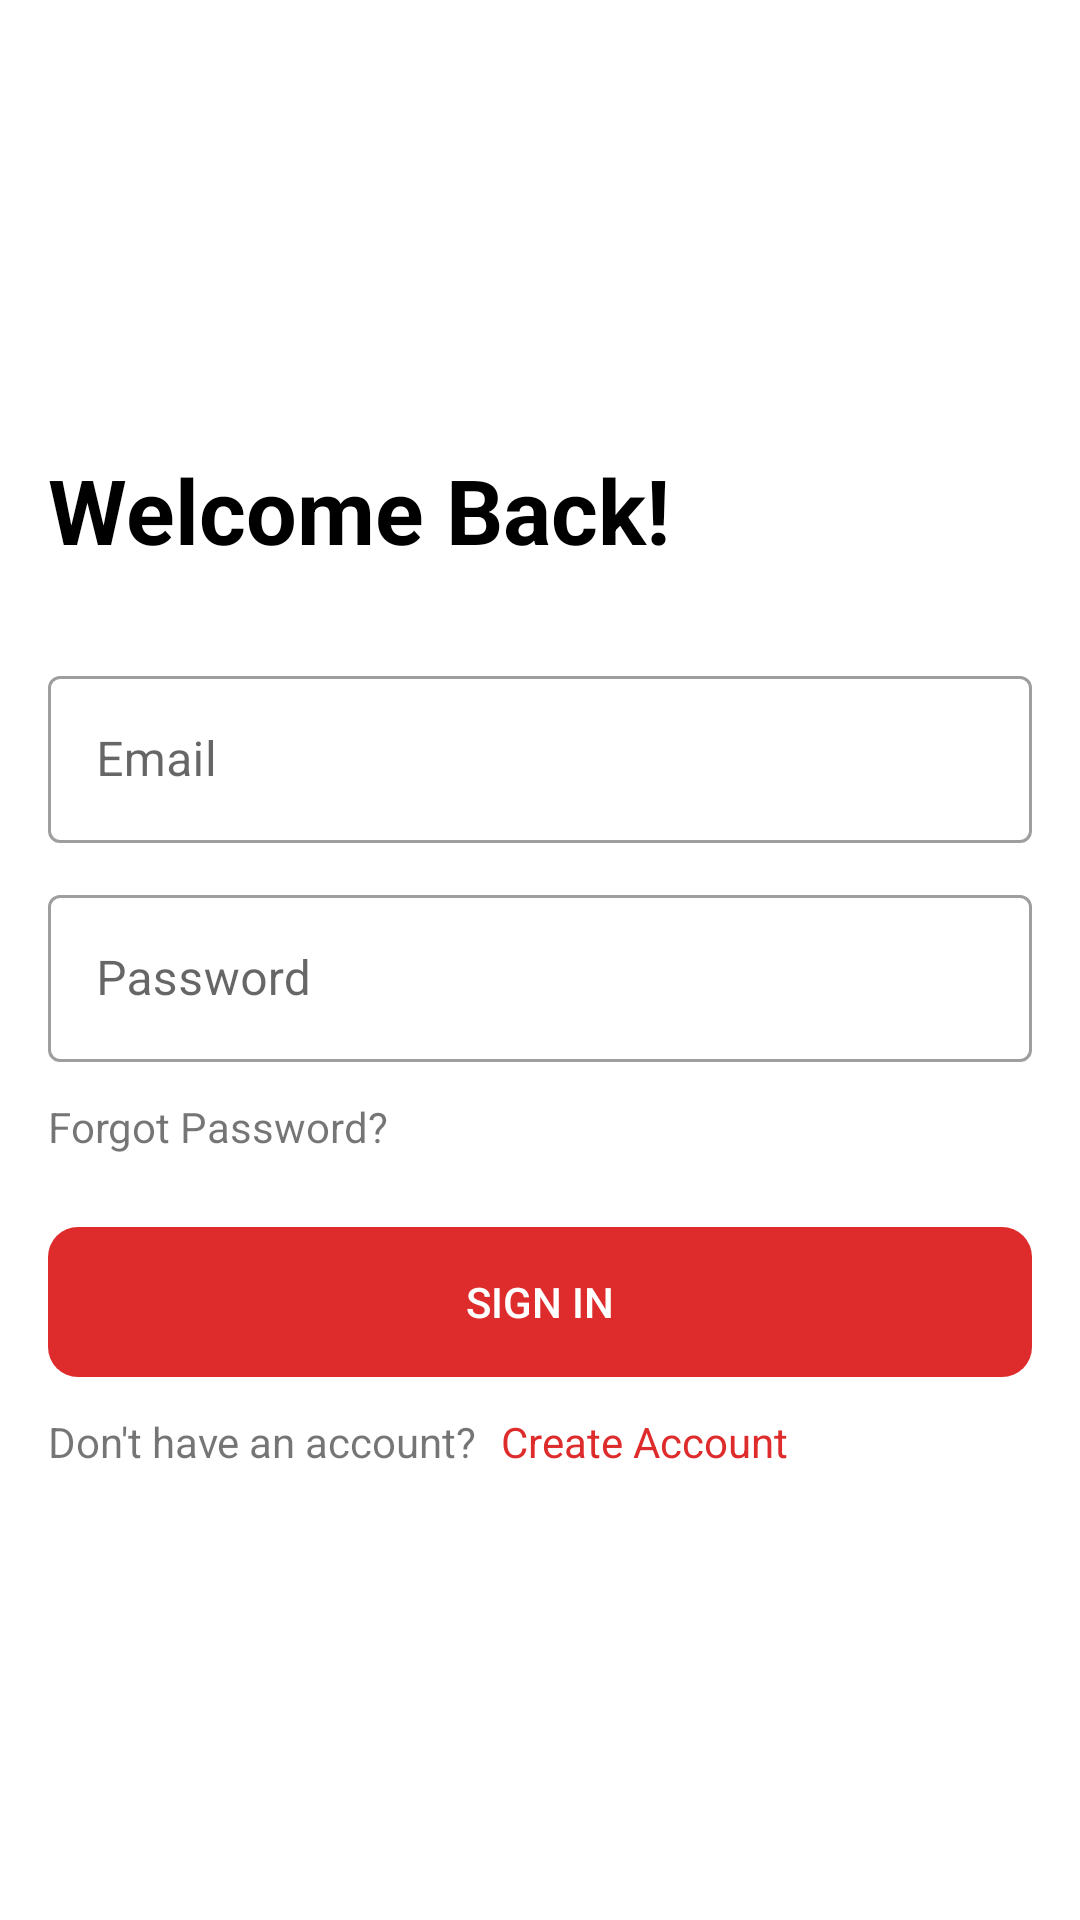

Reconstruct the res/layout file that produces this screen, plus the resources it refers to.
<!-- AndroidManifest.xml: application theme Theme.BloodBankingApp -->
<!-- res/layout/activity_login.xml -->
<?xml version="1.0" encoding="utf-8"?>
<androidx.constraintlayout.widget.ConstraintLayout xmlns:android="http://schemas.android.com/apk/res/android"
    xmlns:app="http://schemas.android.com/apk/res-auto"
    xmlns:tools="http://schemas.android.com/tools"
    android:layout_width="match_parent"
    android:layout_height="match_parent"
    tools:context=".LoginActivity">

    <LinearLayout
        android:layout_width="match_parent"
        android:layout_height="match_parent"
        android:gravity="center_vertical"
        android:orientation="vertical"
        android:padding="16dp">

        <TextView
            android:layout_width="match_parent"
            android:layout_height="wrap_content"
            android:layout_marginBottom="30dp"
            android:text="@string/welcome_back"
            android:textColor="@color/black"
            android:textSize="30sp"
            android:textStyle="bold" />

        <com.google.android.material.textfield.TextInputLayout
            style="@style/Widget.MaterialComponents.TextInputLayout.OutlinedBox"
            android:layout_width="match_parent"
            android:layout_height="wrap_content"
            android:layout_marginBottom="12dp"
            android:hint="@string/email">

            <com.google.android.material.textfield.TextInputEditText
                android:id="@+id/input_email"
                android:layout_width="match_parent"
                android:layout_height="wrap_content"
                android:inputType="textEmailAddress"
                />


        </com.google.android.material.textfield.TextInputLayout>

        <com.google.android.material.textfield.TextInputLayout
            style="@style/Widget.MaterialComponents.TextInputLayout.OutlinedBox"
            android:layout_width="match_parent"
            android:layout_height="wrap_content"
            android:layout_marginBottom="12dp"
            android:hint="@string/password">

            <com.google.android.material.textfield.TextInputEditText
                android:id="@+id/input_password"
                android:layout_width="match_parent"
                android:layout_height="wrap_content"
                android:inputType="textPassword"
                />


        </com.google.android.material.textfield.TextInputLayout>

        <TextView
            android:layout_width="wrap_content"
            android:layout_height="wrap_content"
            android:text="@string/forgot_password"
            android:layout_marginBottom="24dp"
            />

        <android.widget.Button
            android:id="@+id/login_btn"
            android:layout_width="match_parent"
            android:layout_height="wrap_content"
            android:height="50dp"
            android:background="@drawable/rounded_corner"
            android:backgroundTint="@color/primary_main"
            android:textColor="@color/white"
            android:text="@string/sign_in"
            android:layout_marginBottom="12dp"
            />

        <LinearLayout
            android:layout_width="match_parent"
            android:layout_height="wrap_content">

            <TextView
                android:layout_width="wrap_content"
                android:layout_height="wrap_content"
                android:text="@string/don_t_have_an_account"
                android:layout_marginEnd="8dp"
                />

            <TextView
                android:layout_width="wrap_content"
                android:layout_height="wrap_content"
                android:textColor="@color/primary_main"
                android:text="@string/create_account"
                android:id="@+id/signup_link"
                />
        </LinearLayout>


    </LinearLayout>

</androidx.constraintlayout.widget.ConstraintLayout>
<!-- resources referenced by this layout -->
<resources>
  <color name="black">#FF000000</color>
  <color name="primary_main">#DE2C2C</color>
  <color name="white">#FFFFFFFF</color>
  <!-- drawable rounded_corner (drawable-v24) -->
  <?xml version="1.0" encoding="utf-8" ?>
  <shape xmlns:android="http://schemas.android.com/apk/res/android">
      <corners android:radius="10dp" />
  </shape>
  <string name="create_account">Create Account</string>
  <string name="don_t_have_an_account">Don\'t have an account?</string>
  <string name="email">Email</string>
  <string name="forgot_password">Forgot Password?</string>
  <string name="password">Password</string>
  <string name="sign_in">Sign in</string>
  <string name="welcome_back">Welcome Back!</string>
  <style name="Theme.BloodBankingApp" parent="Theme.MaterialComponents.DayNight.NoActionBar">
          
          <item name="colorPrimary">@color/primary_main</item>
          <item name="colorPrimaryVariant">@color/purple_700</item>
          <item name="colorOnPrimary">@color/black</item>
          
          <item name="colorSecondary">@color/teal_200</item>
          <item name="colorSecondaryVariant">@color/teal_700</item>
          <item name="colorOnSecondary">@color/black</item>
          
          <item name="android:statusBarColor" tools:targetApi="l">?attr/colorPrimaryVariant</item>
          
  
      </style>
  <color name="purple_700">#FF3700B3</color>
  <color name="teal_200">#FF03DAC5</color>
  <color name="teal_700">#FF018786</color>
</resources>
